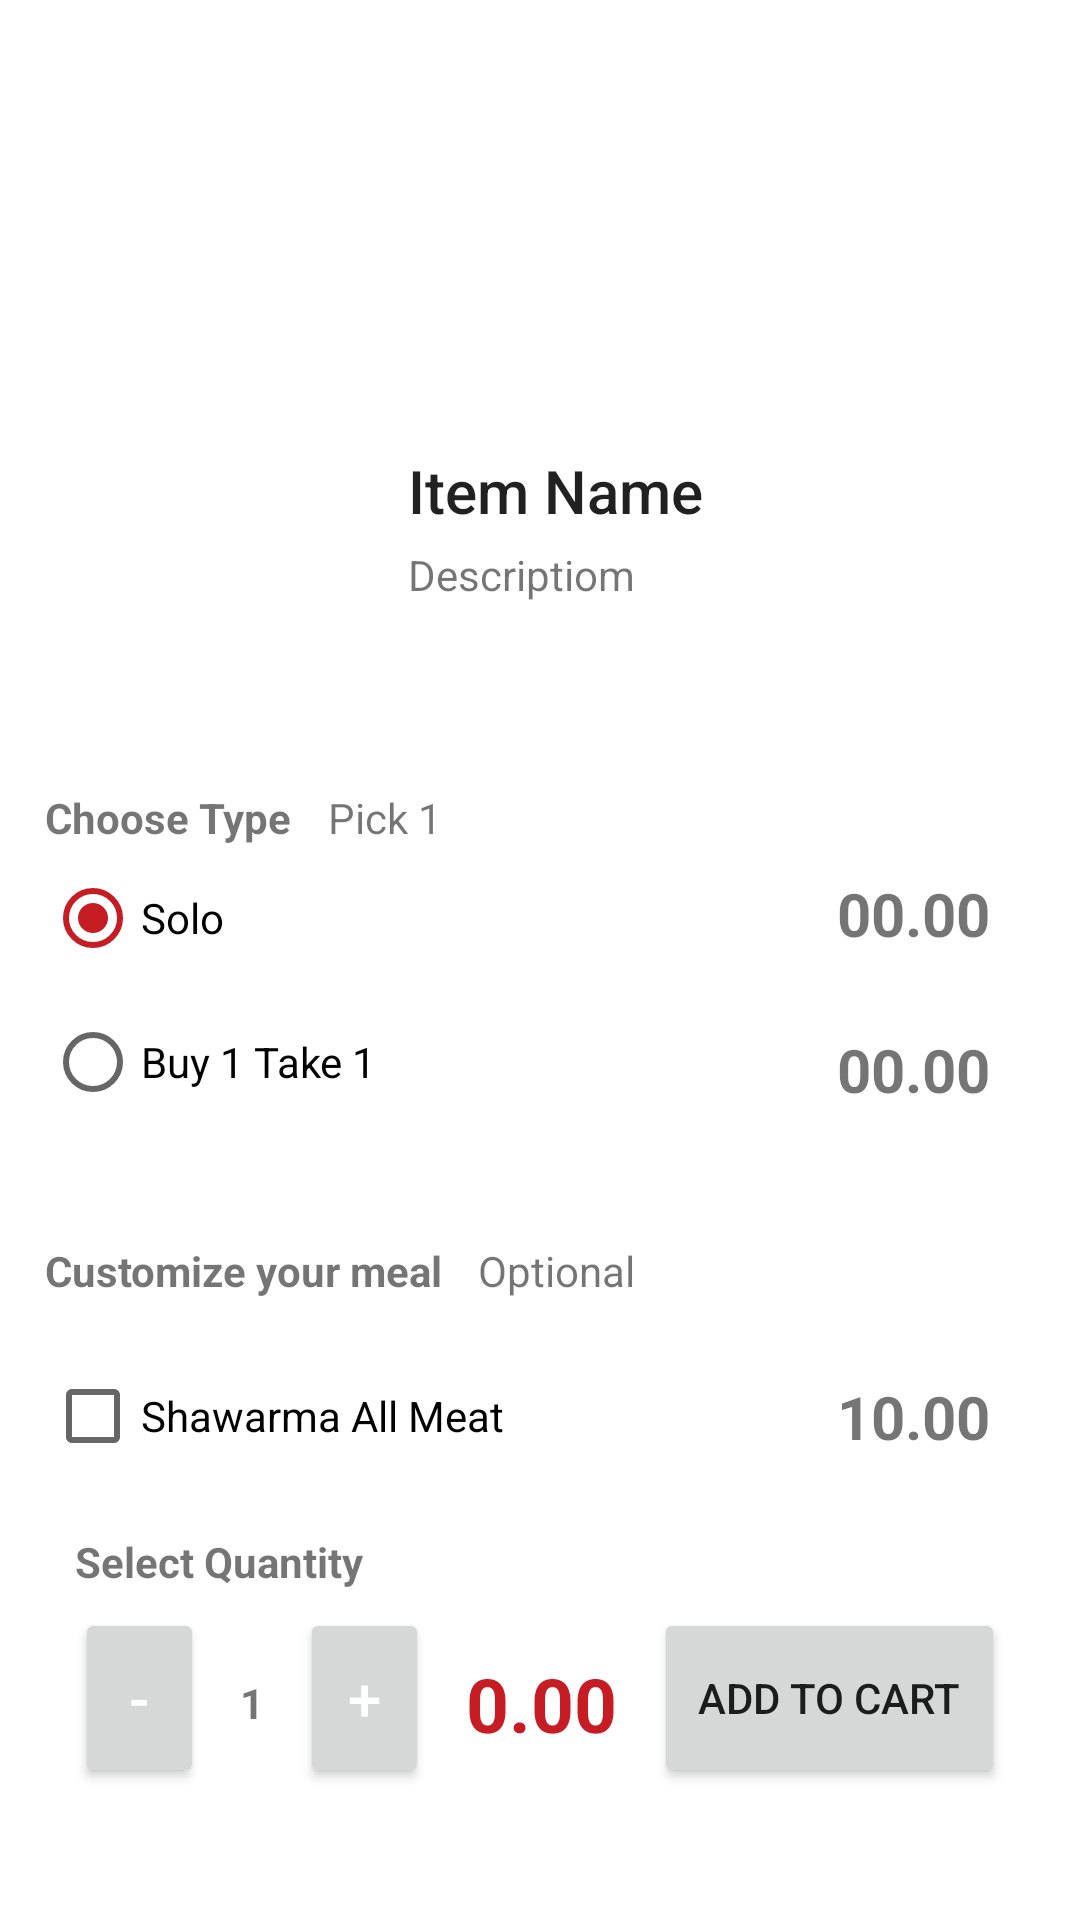

The Android layout XML behind this screen, and the referenced resources:
<!-- AndroidManifest.xml: application theme Theme.MenuBytes_customerApp -->
<!-- res/layout/fragment_menu_product.xml -->
<?xml version="1.0" encoding="utf-8"?>
<androidx.constraintlayout.widget.ConstraintLayout xmlns:android="http://schemas.android.com/apk/res/android"
    xmlns:app="http://schemas.android.com/apk/res-auto"
    xmlns:tools="http://schemas.android.com/tools"
    android:id="@+id/fragment_frameLayout"
    android:layout_width="match_parent"
    android:layout_height="match_parent"
    android:visibility="visible"
    tools:context=".Menu_Product_Fragment">

    <TextView
        android:id="@+id/textView7"
        android:layout_width="wrap_content"
        android:layout_height="wrap_content"
        android:layout_marginStart="25dp"
        android:layout_marginTop="15dp"
        android:text="Select Quantity"
        android:textStyle="bold"
        app:layout_constraintStart_toStartOf="parent"
        app:layout_constraintTop_toBottomOf="@+id/checkBox_allmeat" />

    <TextView
        android:id="@+id/txtShawarmaAllMeatPrice"
        android:layout_width="wrap_content"
        android:layout_height="wrap_content"
        android:layout_marginEnd="30dp"
        android:text="10.00"
        android:textSize="20sp"
        android:textStyle="bold"
        app:layout_constraintBottom_toBottomOf="@+id/checkBox_allmeat"
        app:layout_constraintEnd_toEndOf="parent"
        app:layout_constraintTop_toTopOf="@+id/checkBox_allmeat" />

    <TextView
        android:id="@+id/mealTotalText"
        android:layout_width="wrap_content"
        android:layout_height="wrap_content"
        android:layout_marginTop="55dp"
        android:text="0.00"
        android:textColor="#FFC61D25"
        android:textSize="25sp"
        android:textStyle="bold"
        app:layout_constraintEnd_toStartOf="@+id/btnUpdateOrder"
        app:layout_constraintStart_toEndOf="@+id/addQtyButton"
        app:layout_constraintTop_toBottomOf="@+id/checkBox_allmeat" />

    <CheckBox
        android:id="@+id/checkBox_allmeat"
        android:layout_width="233dp"
        android:layout_height="wrap_content"
        android:layout_marginTop="15dp"
        android:text="Shawarma All Meat"
        app:layout_constraintStart_toStartOf="@+id/txtChoose"
        app:layout_constraintTop_toBottomOf="@+id/txtChoose" />

    <TextView
        android:id="@+id/txtOption"
        android:layout_width="204dp"
        android:layout_height="18dp"
        android:layout_marginStart="12dp"
        android:layout_marginTop="30dp"
        android:text="Optional"
        app:layout_constraintStart_toEndOf="@+id/txtChoose"
        app:layout_constraintTop_toBottomOf="@+id/typeRadioGroup" />

    <TextView
        android:id="@+id/txtChoose"
        android:layout_width="wrap_content"
        android:layout_height="wrap_content"
        android:layout_marginStart="15dp"
        android:layout_marginTop="30dp"
        android:text="Customize your meal"
        android:textStyle="bold"
        app:layout_constraintStart_toStartOf="parent"
        app:layout_constraintTop_toBottomOf="@+id/typeRadioGroup" />

    <TextView
        android:id="@+id/qtyText"
        android:layout_width="wrap_content"
        android:layout_height="18dp"
        android:layout_marginTop="28dp"
        android:text="1"
        android:textStyle="bold"
        app:layout_constraintEnd_toStartOf="@+id/addQtyButton"
        app:layout_constraintStart_toEndOf="@+id/minusQtyButton"
        app:layout_constraintTop_toBottomOf="@+id/textView7" />

    <TextView
        android:id="@+id/txtItemTitle"
        style="@style/TextAppearance.AppCompat.Title"
        android:layout_width="wrap_content"
        android:layout_height="wrap_content"
        android:layout_marginStart="10dp"
        android:layout_marginTop="150dp"
        android:text="Item Name"
        app:layout_constraintStart_toEndOf="@+id/imgViewItemMenu"
        app:layout_constraintTop_toTopOf="parent" />

    <TextView
        android:id="@+id/txtItemDescription"
        android:layout_width="231dp"
        android:layout_height="66dp"
        android:layout_marginStart="10dp"
        android:layout_marginTop="5dp"
        android:text="Descriptiom"
        app:layout_constraintStart_toEndOf="@+id/imgViewItemMenu"
        app:layout_constraintTop_toBottomOf="@+id/txtItemTitle" />

    <ImageView
        android:id="@+id/imgViewItemMenu"
        android:layout_width="111dp"
        android:layout_height="99dp"
        android:layout_marginStart="15dp"
        android:layout_marginTop="150dp"
        android:src="@drawable/menubyteslogo"
        app:layout_constraintStart_toStartOf="parent"
        app:layout_constraintTop_toTopOf="parent" />

    <TextView
        android:id="@+id/textView5"
        android:layout_width="wrap_content"
        android:layout_height="wrap_content"
        android:layout_marginStart="15dp"
        android:layout_marginTop="15dp"
        android:text="Choose Type"
        android:textStyle="bold"
        app:layout_constraintStart_toStartOf="parent"
        app:layout_constraintTop_toBottomOf="@+id/txtItemDescription" />

    <TextView
        android:id="@+id/soloPrice"
        android:layout_width="wrap_content"
        android:layout_height="wrap_content"
        android:layout_marginTop="10dp"
        android:layout_marginEnd="30dp"
        android:text="00.00"
        android:textSize="20sp"
        android:textStyle="bold"
        app:layout_constraintEnd_toEndOf="parent"
        app:layout_constraintTop_toBottomOf="@+id/txtPick" />

    <TextView
        android:id="@+id/b1t1Price"
        android:layout_width="wrap_content"
        android:layout_height="wrap_content"
        android:layout_marginTop="25dp"
        android:layout_marginEnd="30dp"
        android:text="00.00"
        android:textSize="20sp"
        android:textStyle="bold"
        app:layout_constraintEnd_toEndOf="parent"
        app:layout_constraintTop_toBottomOf="@+id/soloPrice" />

    <TextView
        android:id="@+id/txtPick"
        android:layout_width="204dp"
        android:layout_height="18dp"
        android:layout_marginStart="12dp"
        android:layout_marginTop="15dp"
        android:text="Pick 1"
        app:layout_constraintStart_toEndOf="@+id/textView5"
        app:layout_constraintTop_toBottomOf="@+id/txtItemDescription" />

    <RadioGroup
        android:id="@+id/typeRadioGroup"
        android:layout_width="235dp"
        android:layout_height="102dp"
        android:layout_marginStart="15dp"
        app:layout_constraintStart_toStartOf="parent"
        app:layout_constraintTop_toBottomOf="@+id/textView5">

        <RadioButton
            android:id="@+id/soloRadioButton"
            android:layout_width="match_parent"
            android:layout_height="wrap_content"
            android:checked="true"
            android:text="Solo" />

        <RadioButton
            android:id="@+id/b1t1RadioButton"
            android:layout_width="match_parent"
            android:layout_height="wrap_content"
            android:text="Buy 1 Take 1" />
    </RadioGroup>

    <Button
        android:id="@+id/btnUpdateOrder"
        android:layout_width="117dp"
        android:layout_height="60dp"
        android:layout_marginTop="40dp"
        android:layout_marginEnd="25dp"
        android:text="Add to Cart"
        app:layout_constraintEnd_toEndOf="parent"
        app:layout_constraintTop_toBottomOf="@+id/checkBox_allmeat" />

    <Button
        android:id="@+id/minusQtyButton"
        style="@style/TextAppearance.AppCompat.Title"
        android:layout_width="43dp"
        android:layout_height="60dp"
        android:layout_marginStart="25dp"
        android:layout_marginTop="40dp"
        android:text="-"
        android:textColor="#FFFFFF"
        app:layout_constraintStart_toStartOf="parent"
        app:layout_constraintTop_toBottomOf="@+id/checkBox_allmeat" />

    <Button
        android:id="@+id/addQtyButton"
        style="@style/TextAppearance.AppCompat.Title"
        android:layout_width="43dp"
        android:layout_height="60dp"
        android:layout_marginStart="32dp"
        android:layout_marginTop="40dp"
        android:text="+"
        android:textColor="#FFFFFF"
        app:layout_constraintStart_toEndOf="@+id/minusQtyButton"
        app:layout_constraintTop_toBottomOf="@+id/checkBox_allmeat" />

</androidx.constraintlayout.widget.ConstraintLayout>
<!-- resources referenced by this layout -->
<resources>
  <style name="Theme.MenuBytes_customerApp" parent="Theme.MaterialComponents.Light.DarkActionBar">
          
          <item name="colorPrimary">@color/purple_500</item>
          <item name="colorPrimaryVariant">@color/purple_700</item>
          <item name="colorOnPrimary">@color/white</item>
          
          <item name="colorSecondary">@color/teal_200</item>
          <item name="colorSecondaryVariant">@color/teal_700</item>
          <item name="colorOnSecondary">@color/black</item>
          
          <item name="android:statusBarColor" tools:targetApi="l">?attr/colorPrimaryVariant</item>
          
          <item name="android:windowAnimationStyle">@style/DialogAnimation</item>
      </style>
  <color name="purple_500">#FFC61D25</color>
  <color name="purple_700">#FFA71B28</color>
  <color name="white">#FFFFFFFF</color>
  <color name="teal_200">#FFC61D25</color>
  <color name="teal_700">#FF018786</color>
  <color name="black">#FFFFFFFF</color>
  <style name="DialogAnimation">
          <item name="android:windowEnterAnimation">@android:anim/fade_in</item>
          <item name="android:windowExitAnimation">@android:anim/fade_out</item>
      </style>
</resources>
